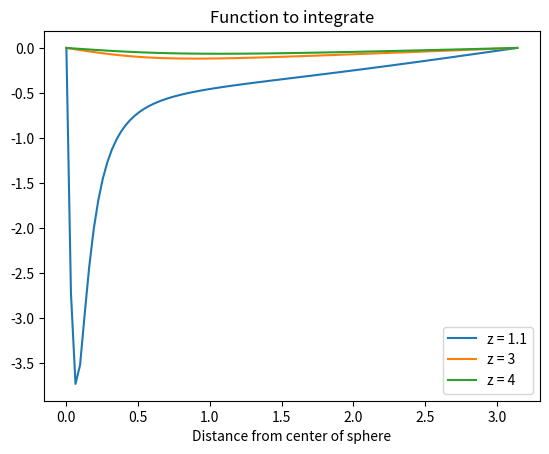

Source code (Python): (Note: this script raises an exception after producing the figure.)
import numpy as np
import matplotlib.pyplot as plt
import scipy as sci
import scipy.constants as cons
from scipy import integrate

# We define our own function for integration (based on Question 2):
def integrate_adaptive(fun, a, b, tol, extra = None):
    # print('calling adaptive function from ', a, b)
    sub_div = 5
    if extra == None:
        x = np.linspace(a, b, sub_div)
        dx = x[1] - x[0]
        y = fun(x)
    else:
        x = np.linspace(a, b, sub_div)
        dx = x[1] - x[0]
        y = np.array([extra[0], fun(x[1]), extra[1], fun(x[3]), extra[2]])

    # Approximate Integral
    i1 = (y[0]+4*y[2]+y[4])/3*(2*dx)
    i2 = (y[0]+4*y[1]+2*y[2]+4*y[3]+y[4])/3*dx
    myerr = np.abs(i1-i2)
    if myerr < tol:
        return i2
    else:
        mid = (a+b)/2
        i1 = integrate_adaptive(fun, a, mid, tol/2, extra = [y[0], y[1], y[2]])
        i2 = integrate_adaptive(fun, mid, b, tol/2, extra = [y[2], y[3], y[4]])
        return i1+i2





R = 1 # Radius of sphere
sigma = 0.1*(4 * np.pi * R**2)**-1 # Surface charge density (total is 1 C)

def to_int(theta, z):
    # Function to integrate. Without loss of generality we rescale it by making the coefficient 1.
    coeff = 1 #2*np.pi*R**2*sigma/(4*np.pi*cons.epsilon_0)
    return -coeff*(z-R*np.cos(theta))*np.sin(theta)/(R**2 + z**2 - 2*R*z*np.cos(theta))**(3/2)


# Plotting the function to integrate
x = np.linspace(0, np.pi, 100)
y2 = to_int(x, 1.1)
y3 = to_int(x, 3)
y4 = to_int(x, 4)

plt.plot(x, y2, label = "z = 1.1")
plt.plot(x, y3, label = "z = 3")
plt.plot(x, y4, label = "z = 4")
plt.xlabel("Distance from center of sphere")
plt.legend()
plt.title("Function to integrate")
plt.savefig("figs/a2q1_func_int.jpg")
plt.show()
plt.clf()



# Defining the electric field functions (with the built in integration)

def efield_quad(z):
    '''Function that integrates the above function for a given z. Done with quad.'''
    temp_func = lambda theta : to_int(theta, z) # Anonymous function
    return integrate.quad(temp_func, 0, np.pi) # Integration


def efield_custom(z):
    '''Function that integrates the above function for a given z. Done with custom adaptive integrator.'''
    temp_func = lambda theta : to_int(theta, z) # Anonymous function
    return integrate_adaptive(temp_func, 0.00001, np.pi, 0.001) # Integration



# Plotting the electric field with the two integrators

v = np.linspace(0, 4, 1001) # Linspace
y_data_quad = [efield_quad(i)[0] for i in v]  # y data for quad
y_data_custom = [efield_custom(i) for i in v] # y data for custom integrator
#y_coul = 0.1/(4*np.pi*cons.epsilon_0*v**2)

plt.clf()
plt.plot(v, y_data_quad, label = "integrate.quad")
plt.plot(v, y_data_custom, label = "integrate_adaptive")
plt.legend()
plt.ylabel("Electric Field")
plt.xlabel("Distance from center of sphere")
plt.title("Electric Field as function of the distance from the ball")
plt.savefig("figs/a2q1_efield_ball.jpg")
plt.show()




